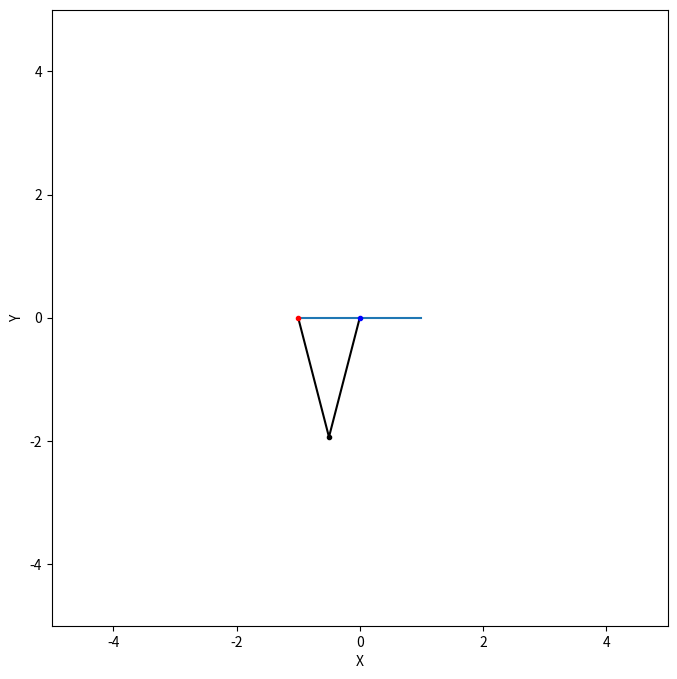

The matplotlib source for this figure:
import numpy as np
import matplotlib.pyplot as plt


def pcd(q1, q2, l1, l2):
    x1 = l1 * np.cos(q1) + l2 * np.cos(q1 + q2)
    y1 = l1 * np.sin(q1) + l2 * np.sin(q1 + q2)

    return x1.round(5), y1.round(5)


def pci(xf, yf, l1, l2):
    cosq2 = (xf ** 2 + yf ** 2 - l1 ** 2 - l2 ** 2) / (2 * l1 * l2)
    sinq2 = np.sqrt(1 - cosq2 ** 2)
    q2 = np.arctan2(sinq2, cosq2)

    alpha = np.arctan2((l2 * sinq2), (l1 + l2 * cosq2))
    beta = np.arctan2(yf, xf)
    q1 = beta - alpha

    sinq2 = -np.sqrt(1 - cosq2 ** 2)
    q2_2 = np.arctan2(sinq2, cosq2)

    alpha = np.arctan2((l2 * sinq2), (l1 + l2 * cosq2))
    q1_2 = beta - alpha

    return [q1, q1_2], [q2, q2_2]


def dibujar_trayectoria_pci(xs, ys, l1, l2, q1_anterior, q2_anterior):
    q1s, q2s = pci(xs[len(xs) - 1], ys[len(ys) - 1], l1, l2)

    if q1_anterior == -1:
        q1_anterior = q1s[0]
        q2_anterior = q2s[0]

    if (abs(np.sin(q1s[0]) - np.sin(q1_anterior)) +
            abs(np.cos(q1s[0]) - np.cos(q1_anterior)) +
            abs(np.sin(q2s[0]) - np.sin(q2_anterior)) +
            abs(np.cos(q2s[0]) - np.cos(q2_anterior)) <=
            abs(np.sin(q1s[1]) - np.sin(q1_anterior)) +
            abs(np.cos(q1s[1]) - np.cos(q1_anterior)) +
            abs(np.sin(q2s[1]) - np.sin(q2_anterior)) +
            abs(np.cos(q2s[1]) - np.cos(q2_anterior))):
        q1 = q1s[0]
        q2 = q2s[0]
    else:
        q1 = q1s[1]
        q2 = q2s[1]

    plt.plot(xs, ys)
    ax = plt.gca()
    fig = plt.gcf()
    ax.set_aspect('equal')
    fig.set_size_inches(8, 8)
    plt.xlabel("X")
    plt.ylabel("Y")
    plt.ylim([- (l1 + l2 + 1), l1 + l2 + 1])
    plt.xlim([- (l1 + l2 + 1), l1 + l2 + 1])
    dibujar_robot(q1, q2, l1, l2)
    plt.show()

    return q1


def dibujar_robot(q1, q2, l1, l2):
    x0, y0 = 0, 0
    x1, y1 = pcd(q1, 0, l1, 0)
    x2, y2 = pcd(q1, q2, l1, l2)
    x, y = [x0, x1, x2], [y0, y1, y2]
    plt.plot(x, y, 'k')
    plt.plot(x1, y1, 'k.')
    plt.plot(x2, y2, 'r.')
    plt.plot(x0, y0, 'b.')


def animacion_trayectoria_pci(xs, ys, l1, l2):
    n = min(len(xs), len(ys))
    q1_a = -1
    q2_a = -1
    for i in range(1, n + 1):
        plt.clf()
        q1_a = dibujar_trayectoria_pci(xs[0:i], ys[0:i],
                                       l1, l2, q1_a, q2_a)
        plt.pause(0.001)


Vx = np.linspace(1, -1, 100)
Vy = np.linspace(0, 0, 100)

animacion_trayectoria_pci(Vx, Vy, 2, 2)
